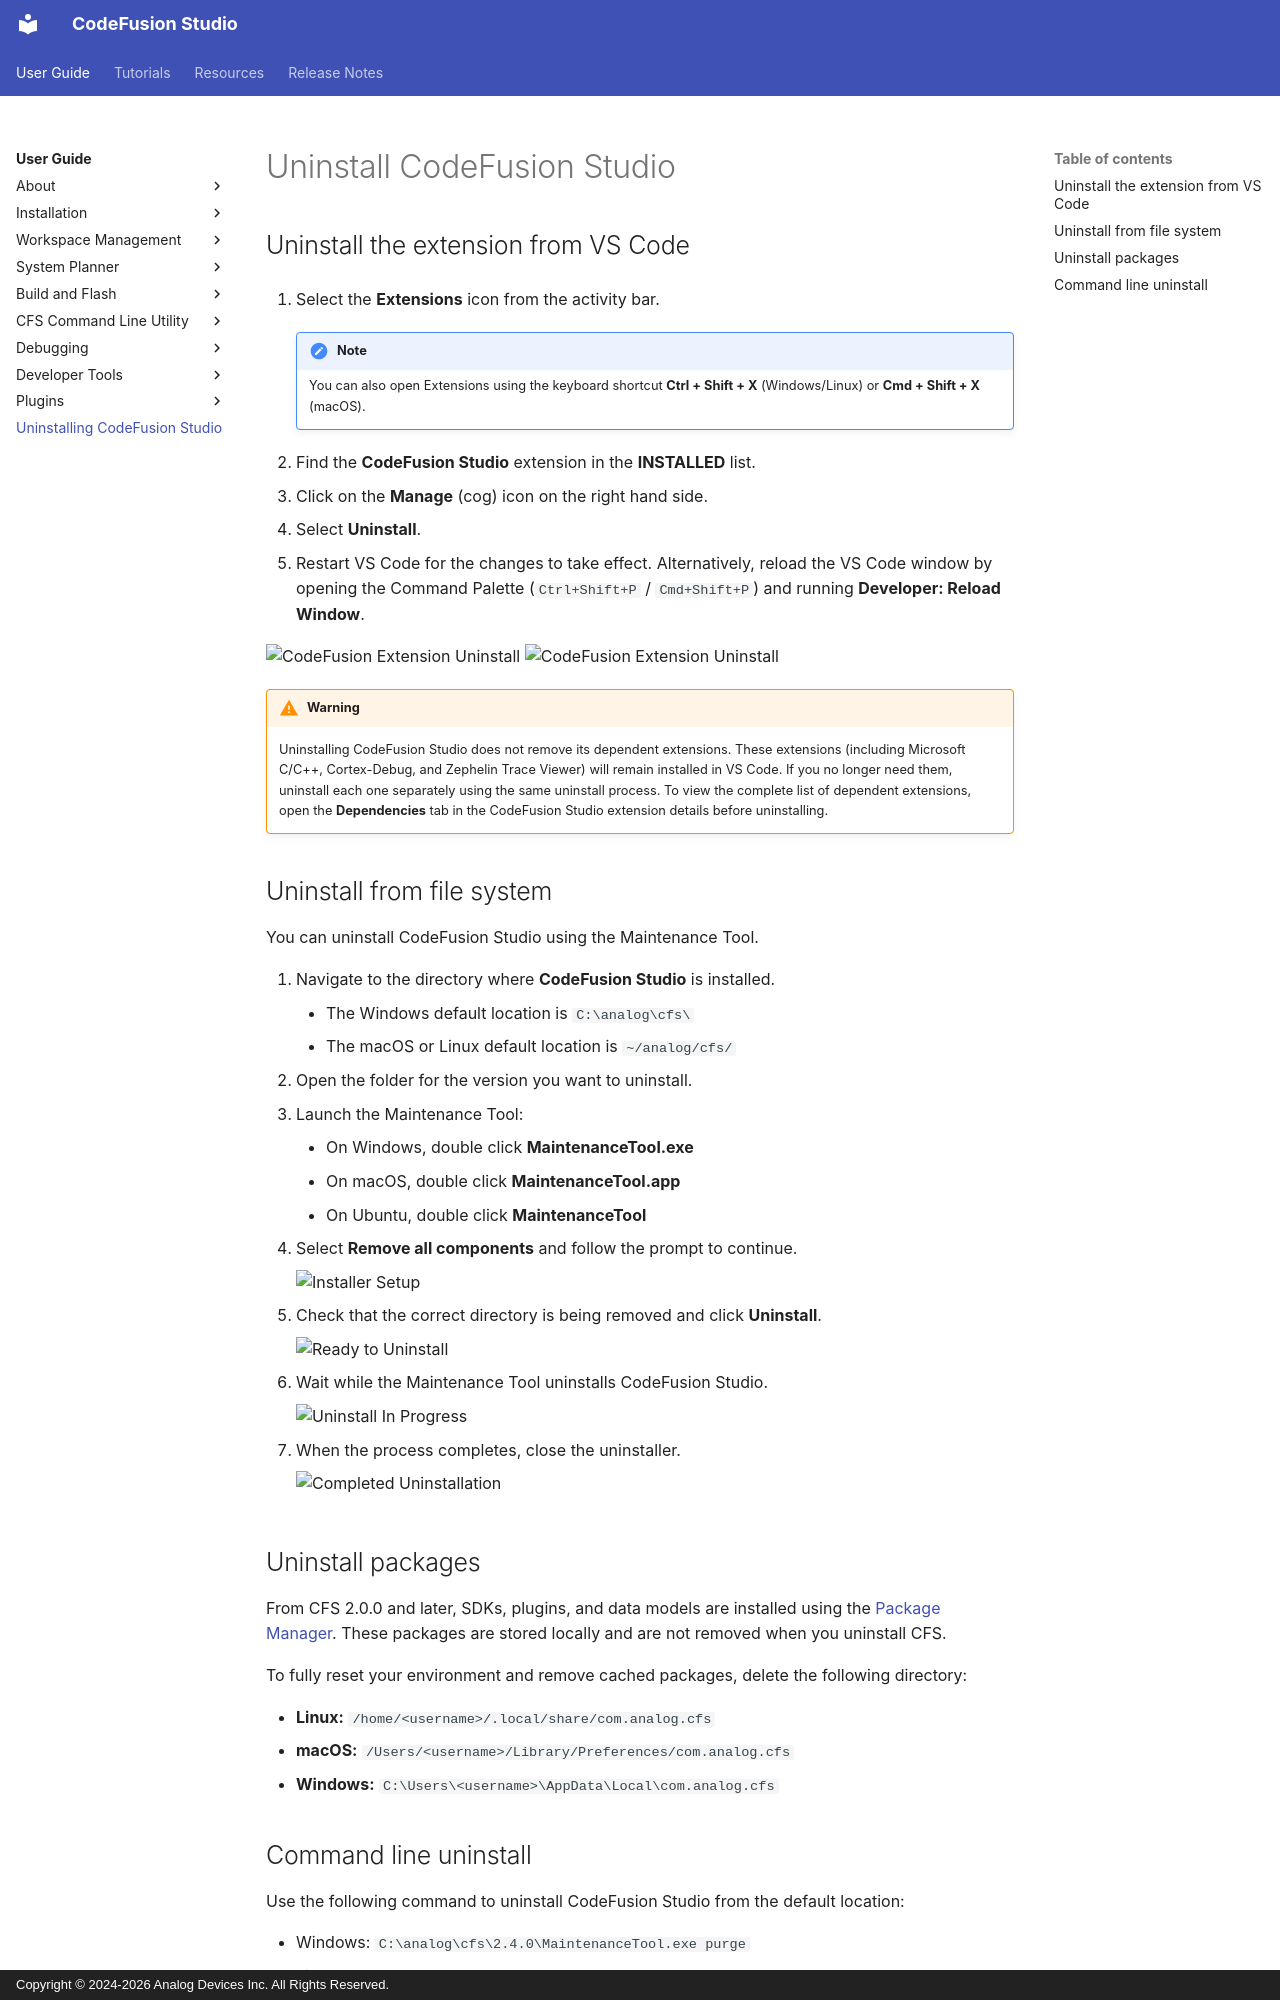

repository: analogdevicesinc/codefusion-studio · page: user-guide/uninstall/uninstall-cfs/index.html · generator: mkdocs · copyright: Copyright © 2024-2026 Analog Devices Inc. All Rights Reserved.

---
description: Uninstall CodeFusion Studio
author: Analog Devices
date: 2026-08-03
---

# Uninstall CodeFusion Studio

## Uninstall the extension from VS Code

1. Select the **Extensions** icon from the activity bar.

    !!! note
        You can also open Extensions using the keyboard shortcut **Ctrl + Shift + X** (Windows/Linux) or **Cmd + Shift + X** (macOS).

2. Find the **CodeFusion Studio** extension in the **INSTALLED** list.
3. Click on the **Manage** (cog) icon on the right hand side.
4. Select **Uninstall**.
5. Restart VS Code for the changes to take effect. Alternatively, reload the VS Code window by opening the Command Palette (`Ctrl+Shift+P` / `Cmd+Shift+P`) and running **Developer: Reload Window**.

![CodeFusion Extension Uninstall](images/uninstall-extension-dark.png#only-dark)
![CodeFusion Extension Uninstall](images/uninstall-extension-light.png#only-light)

!!! warning
    Uninstalling CodeFusion Studio does not remove its dependent extensions. These extensions (including Microsoft C/C++, Cortex-Debug, and Zephelin Trace Viewer) will remain installed in VS Code. If you no longer need them, uninstall each one separately using the same uninstall process. To view the complete list of dependent extensions, open the **Dependencies** tab in the CodeFusion Studio extension details before uninstalling.

## Uninstall from file system

You can uninstall CodeFusion Studio using the Maintenance Tool.

1. Navigate to the directory where **CodeFusion Studio** is installed.
    - The Windows default location is `C:\analog\cfs\`
    - The macOS or Linux default location is `~/analog/cfs/`
2. Open the folder for the version you want to uninstall.
3. Launch the Maintenance Tool:
    - On Windows, double click **MaintenanceTool.exe**
    - On macOS, double click **MaintenanceTool.app**
    - On Ubuntu, double click **MaintenanceTool**
4. Select **Remove all components** and follow the prompt to continue.

    ![Installer Setup](images/uninstaller-setup.png)

5. Check that the correct directory is being removed and click **Uninstall**.

    ![Ready to Uninstall](images/ready-to-uninstall.png)

6. Wait while the Maintenance Tool uninstalls CodeFusion Studio.

    ![Uninstall In Progress](images/uninstalling-progress.png)

7. When the process completes, close the uninstaller.

    ![Completed Uninstallation](images/uninstallation-complete.png)

## Uninstall packages

From CFS 2.0.0 and later, SDKs, plugins, and data models are installed using the [Package Manager](../installation/package-manager/index.md). These packages are stored locally and are not removed when you uninstall CFS.

To fully reset your environment and remove cached packages, delete the following directory:

- **Linux:** `/home/<username>/.local/share/com.analog.cfs`
- **macOS:** `/Users/<username>/Library/Preferences/com.analog.cfs`
- **Windows:** `C:\Users\<username>\AppData\Local\com.analog.cfs`
